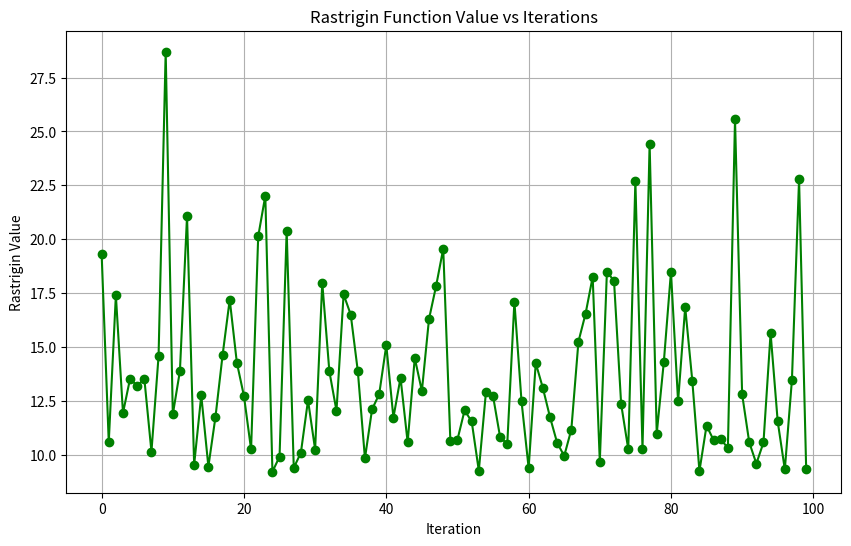

Recreate this plot in Python.

import numpy as np
import matplotlib.pyplot as plt
from mpl_toolkits.mplot3d import Axes3D
from matplotlib.animation import FuncAnimation

# This code implementation based on book  Essentials of Metaheuristics by Sean Luke.
# [redacted]
# Define the Rastrigin function
# https://en.wikipedia.org/wiki/Rastrigin_function


def rastrigin(x, y):
    '''
    the Rastrigin function is a non-convex function used as a performance test problem for optimization algorithms.
    It is a typical example of non-linear multimodal function.
    The Rastrigin function has many local minima, making it a good choice for demonstrating Tabu Search's effectiveness.
    '''
    return 20 + x**2 + y**2 - 10 * (np.cos(2 * np.pi * x) + np.cos(2 * np.pi * y))

# Define the tweak function to generate a new candidate solution


def tweak(solution, step_size=0.5):
    # generate 2 random numbers and add them to the solution.
    return solution + np.random.uniform(-step_size, step_size, size=2)


# Tabu Search implementation
def tabu_search(max_iter=100, tabu_list_size=5, num_tweaks=10):
    """
    Performs Tabu Search optimization using the Rastrigin function.

    Parameters:
        max_iter (int): Maximum number of iterations.
        tabu_list_size (int): Maximum size of the Tabu list.
        num_tweaks (int): Number of candidate solutions to generate per iteration.

    Returns:
        best_solution (np.ndarray): The best solution found.
        solutions_history (list): History of solutions for visualization.
        best_history (list): History of the best solutions for visualization.
    """
    # Initialize variables
    current_solution = np.random.uniform(-5.12, 5.12, size=2)
    best_solution = current_solution.copy()

    tabu_list = []

    # Track progress for visualization
    solutions_history = []
    best_history = []

    for _ in range(max_iter):
        # Add the current solution to the Tabu list
        if len(tabu_list) >= tabu_list_size:
            tabu_list.pop(0)
        tabu_list.append(current_solution.tolist())

        # Generate candidates and evaluate them
        min_value = float('inf')
        best_candidate = current_solution
        for _ in range(num_tweaks):
            candidate = tweak(current_solution)
            if candidate.tolist() not in tabu_list:
                candidate_value = rastrigin(candidate[0], candidate[1])
                if candidate_value < min_value:
                    min_value = candidate_value
                    best_candidate = candidate

        # Update current solution
        if best_candidate.tolist() not in tabu_list:
            current_solution = best_candidate

        # Update best solution if applicable
        if rastrigin(current_solution[0], current_solution[1]) < rastrigin(best_solution[0], best_solution[1]):
            best_solution = current_solution

        # Record history for visualization
        solutions_history.append(current_solution)
        best_history.append(best_solution)

    return best_solution, solutions_history, best_history


# Run Tabu Search
best_solution, solutions_history, best_history = tabu_search()

# # Visualize the Rastrigin function and optimization process
# x = np.linspace(-5.12, 5.12, 400)
# y = np.linspace(-5.12, 5.12, 400)
# x, y = np.meshgrid(x, y)
# z = rastrigin(x, y)

# fig = plt.figure(figsize=(12, 8))
# ax = fig.add_subplot(111, projection='3d')
# ax.plot_surface(x, y, z, cmap='viridis', alpha=0.8)

# # Plot the optimization path
# solutions_history = np.array(solutions_history)
# ax.plot(solutions_history[:, 0], solutions_history[:, 1], [rastrigin(
#     p[0], p[1]) for p in solutions_history], color='red', marker='o')

# # Highlight the best solution
# ax.scatter(best_solution[0], best_solution[1], rastrigin(
#     best_solution[0], best_solution[1]), color='blue', s=100, label='Best Solution')

# ax.set_title('Tabu Search Optimization on Rastrigin Function')
# ax.set_xlabel('X')
# ax.set_ylabel('Y')
# ax.set_zlabel('Rastrigin Value')
# plt.legend()
# plt.show()

# print("Best solution:", best_solution)
# print("Best value:", rastrigin(best_solution[0], best_solution[1]))


# plt.plot(best_history[0], rastrigin(
#     best_history[0], best_history[1]), '-o', color='blue')
# plt.xlabel('Iteration')
# plt.ylabel('Best Value')

# plt.show()


# # Plot Rastrigin values over iterations (x-axis)  --Not so informative
# plt.figure(figsize=(10, 6))
# x_values = [s[0] for s in solutions_history]
# rastrigin_values = [rastrigin(s[0], s[1]) for s in solutions_history]
# plt.plot(x_values, rastrigin_values, marker='o', color='purple')
# plt.title('Rastrigin Function Value vs X Over Iterations')
# plt.xlabel('X Value')
# plt.ylabel('Rastrigin Value')
# plt.grid()
# plt.show()

# print("Best solution:", best_solution)
# print("Best value:", rastrigin(best_solution[0], best_solution[1]))

# Plot Rastrigin values over iterations (iterations on x-axis)
plt.figure(figsize=(10, 6))
iterations = range(len(solutions_history))
rastrigin_values = [rastrigin(s[0], s[1]) for s in solutions_history]
plt.plot(iterations, rastrigin_values, marker='o', color='green')
plt.title('Rastrigin Function Value vs Iterations')
plt.xlabel('Iteration')
plt.ylabel('Rastrigin Value')
plt.grid()
plt.show()

print("Best solution:", best_solution)
print("Best value:", rastrigin(best_solution[0], best_solution[1]))
